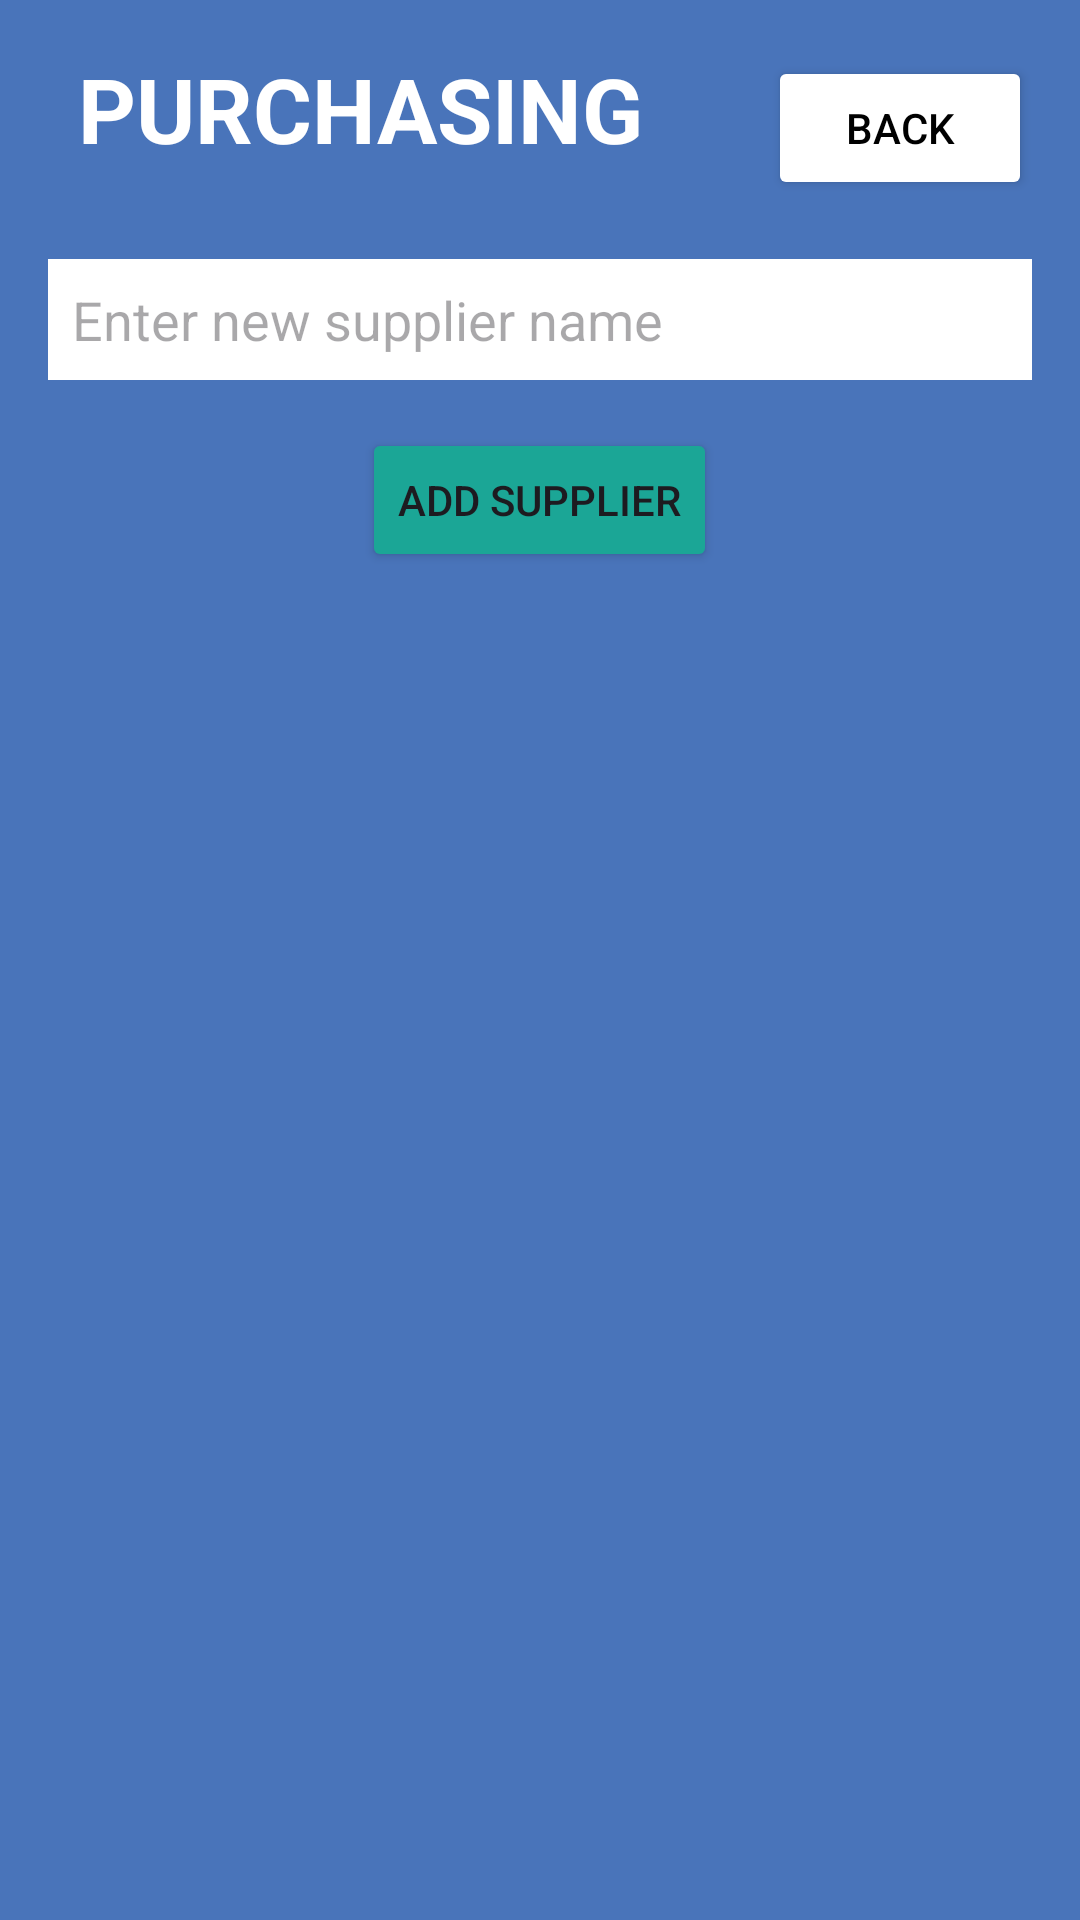

This screen was rendered from an Android layout file. Write that file and the resources it references.
<!-- AndroidManifest.xml: application theme Theme.ScanBarcodeVersion1 -->
<!-- res/layout/activity_add_supplier.xml -->
<?xml version="1.0" encoding="utf-8"?>
<RelativeLayout xmlns:android="http://schemas.android.com/apk/res/android"
    xmlns:tools="http://schemas.android.com/tools"
    android:layout_width="match_parent"
    android:layout_height="match_parent"
    tools:context=".AddSupplierActivity"
    android:padding="16dp"
    android:background="@color/blue"
    >

    <TextView
        android:layout_width="wrap_content"
        android:layout_height="wrap_content"
        android:text="PURCHASING"
        android:textSize="30dp"
        android:textStyle="bold"
        android:textColor="@color/white"
        android:layout_marginLeft="10dp"
        android:id="@+id/warehouseText"/>

    <Button
        android:id="@+id/buttonBack"
        android:layout_width="wrap_content"
        android:layout_height="wrap_content"
        android:text="Back"
        android:layout_alignParentRight="true"
        android:layout_alignBaseline="@id/warehouseText"
        android:backgroundTint="@android:color/white"
        android:textColor="@android:color/black"/>

    <EditText
        android:id="@+id/editTextNewSupplier"
        android:layout_width="match_parent"
        android:layout_height="wrap_content"
        android:hint="Enter new supplier name"
        android:padding="8dp"
        android:background="@color/white"
        android:layout_marginTop="30dp"
        android:layout_below="@id/warehouseText"
        />

    <Button
        android:id="@+id/buttonAddSupplier"
        android:layout_width="wrap_content"
        android:layout_height="wrap_content"
        android:text="Add Supplier"
        android:layout_below="@id/editTextNewSupplier"
        android:layout_marginTop="16dp"
        android:layout_centerHorizontal="true"
        android:backgroundTint="#1ba696"
        />
    <androidx.recyclerview.widget.RecyclerView
        android:id="@+id/recyclerViewSuppliers"
        android:layout_width="match_parent"
        android:layout_height="match_parent"
        android:layout_below="@id/buttonAddSupplier"
        android:layout_marginTop="26dp"
        android:backgroundTint="@android:color/white" />
</RelativeLayout>
<!-- resources referenced by this layout -->
<resources>
  <color name="blue">#4974ba</color>
  <color name="white">#FFFFFFFF</color>
  <style name="Theme.ScanBarcodeVersion1" parent="Base.Theme.ScanBarcodeVersion1" />
  <style name="Base.Theme.ScanBarcodeVersion1" parent="Theme.Material3.DayNight.NoActionBar">
          
          
      </style>
</resources>
